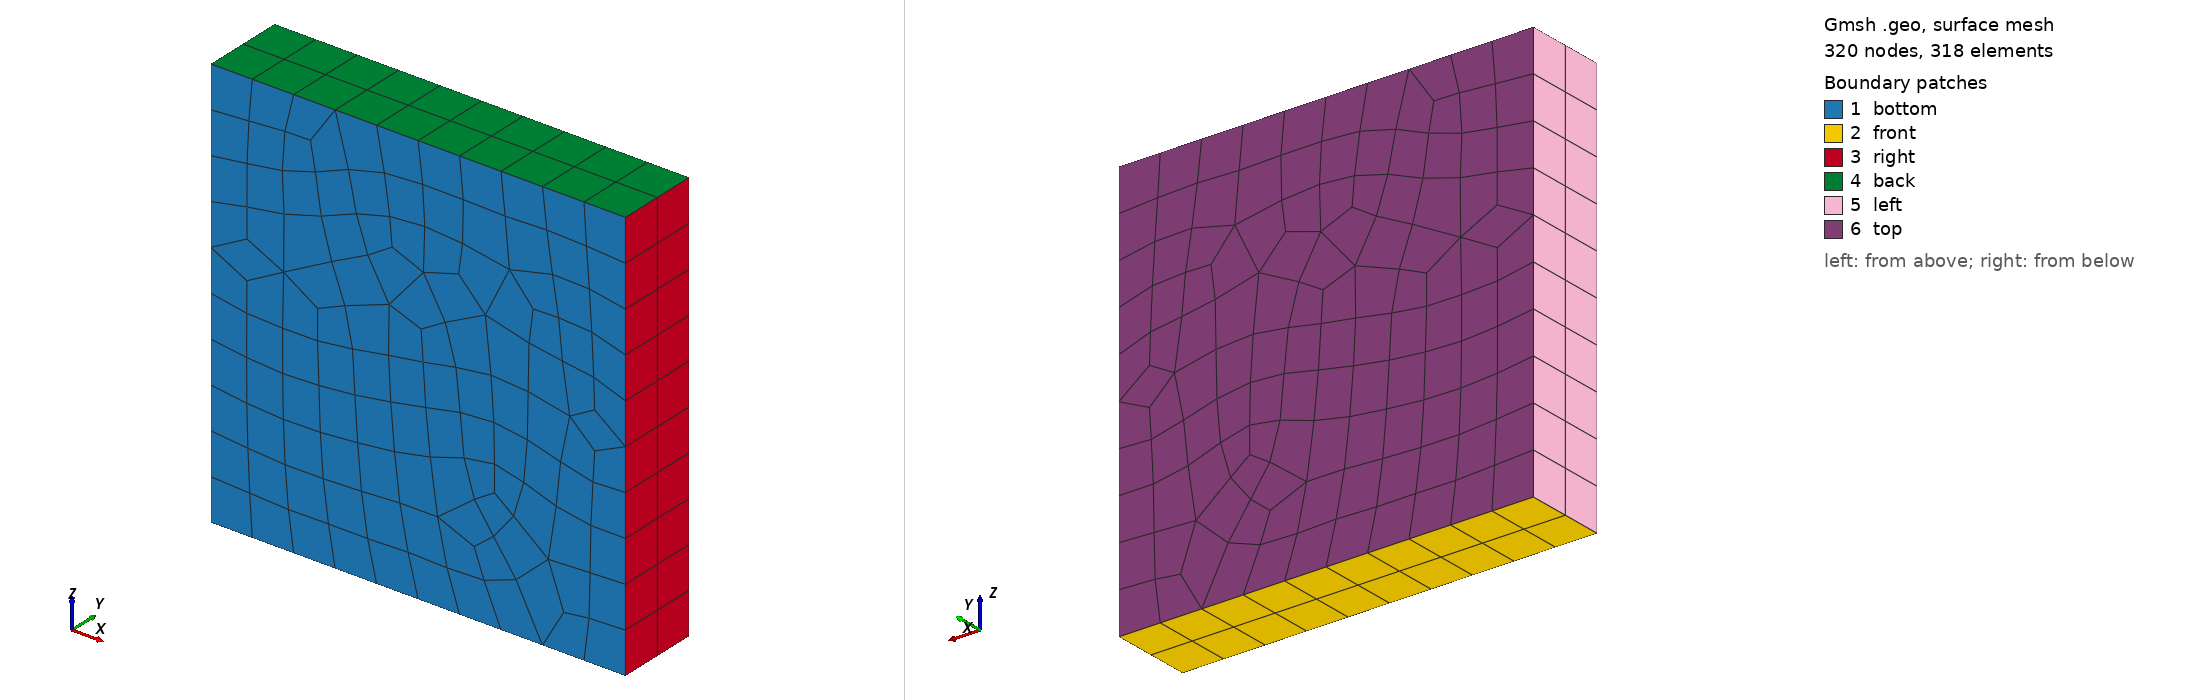

Gmsh geometry script, surface-meshed: 320 nodes, 318 surface elements. Boundary patches (legend numbers): 1 bottom, 2 front, 3 right, 4 back, 5 left, 6 top. Left view from above one corner, right view from below the opposite corner. Legend entries are the model's physical surfaces. The drawing asked Gmsh for element sizes between 1% and 20% of the model's largest extent; the script's own settings can give other sizes.

=== hexa_UNSTR_refine_coarse.geo (drawn) ===
// -----------------------------------------------------------------------------
//
//  Gmsh GEO tutorial 10
//
//  Mesh size fields
//
// -----------------------------------------------------------------------------

// In addition to specifying target mesh sizes at the points of the geometry
// (see `t1.geo') or using a background mesh (see `t7.geo'), you can use general
// mesh size "Fields".

// -----------------------------------------------------------------------------
// USER DEFINED QUANTITIES:
size_scaling = 100000;
xscaling = 5000;
yscaling = 1000;
zscaling = 10000;

ylevels = 2;  // Changed from zlevels to ylevels since we're extruding in Y now

lc = 0.1*size_scaling;
xmin = -1*xscaling; xmax = 1*xscaling;
ymin = -1*yscaling; ymax = 1*yscaling;
zmin = 0; zmax = 1*zscaling;

xc = (xmin + xmax)/2;
yc = (ymin + ymax)/2;
zc = (zmin + zmax)/2;  // Updated to be center of z-range

//Refined box:
coarse_to_fine_ratio = 10; //--> how many times finer is the refined mesh w.r.t. coarsest mesh size
refined_extension = 50000;
xbox_min = (xc - refined_extension); xbox_max = (xc + refined_extension);
zbox_min = (zc - refined_extension); zbox_max = (zc + refined_extension);  // Changed from ybox to zbox


// END USER DEFINED
// -----------------------------------------------------------------------------

// Define points in XZ plane (at y=ymin)
Point(1) = {xmin, ymin, zmin, lc}; 
Point(2) = {xmax, ymin, zmin, lc};
Point(3) = {xmax, ymin, zmax, lc};  // Changed: z=zmax instead of y=ymax
Point(4) = {xmin, ymin, zmax, lc};  // Changed: z=zmax instead of y=ymax

Line(1) = {1,2}; Line(2) = {2,3}; Line(3) = {3,4}; Line(4) = {4,1};

Curve Loop(5) = {1,2,3,4};
Plane Surface(6) = {5};

Recombine Surface {6}; //TRI --> QUAD

// Updated Box field to work in XZ plane
Field[4] = Distance;
Field[4].PointsList = {1};

Field[6] = Box;
Field[6].VIn = lc / coarse_to_fine_ratio;
Field[6].VOut = lc;
Field[6].XMin = xbox_min;
Field[6].XMax = xbox_max;
Field[6].ZMin = zbox_min;  // Changed from YMin
Field[6].ZMax = zbox_max;  // Changed from YMax
Field[6].Thickness = 1*size_scaling; //larger value --> more extended refined region

// Let's use the minimum of all the fields as the background mesh size field
Field[7] = Min;
Field[7].FieldsList = {2, 6};
Background Field = 7;

Mesh.MeshSizeExtendFromBoundary = 0;
Mesh.MeshSizeFromPoints = 0;
Mesh.MeshSizeFromCurvature = 0;

Mesh.Algorithm = 5;

// Extrude in Y direction instead of Z
surfaceVector = Extrude {0, ymax - ymin, 0} {  // Changed from {0, 0, zmax}
  Surface{6};
  Layers{ylevels};  // Changed from zlevels
  Recombine;
};

//-------------------------------------------------------------------------------
//Boundary tagging
//-------------------------------------------------------------------------------
Physical Volume("internal", 1) = 1;
Physical Surface("left", 2)    = {27};
Physical Surface("right", 3)   = {19};
Physical Surface("bottom", 4)  = {6};   // This is now the front face (y=ymin)
Physical Surface("top", 5)     = {28};  // This is now the back face (y=ymax)
Physical Surface("front", 6)   = {15};  // This is now the bottom face (z=zmin)
Physical Surface("back", 7)    = {23};  // This is now the top face (z=zmax)

Show "*";
Show "*";
